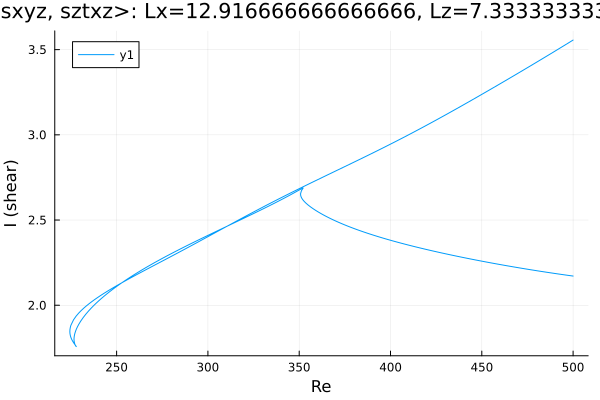

Values plotted in this chart, from the file beside it:
Re, shear
500.0, 2.171
499.5, 2.172
498.1, 2.174
496.7, 2.176
495.3, 2.178
493.9, 2.181
492.5, 2.183
491, 2.185
489.6, 2.187
488.2, 2.189
486.8, 2.192
485.4, 2.194
484, 2.196
482.6, 2.199
481.1, 2.201
479.7, 2.203
478.3, 2.206
476.9, 2.208
475.5, 2.211
474.1, 2.213
472.7, 2.216
471.2, 2.218
470.8, 2.219
469.4, 2.221
468, 2.224
466.5, 2.227
465.1, 2.229
463.7, 2.232
462.3, 2.235
460.9, 2.237
459.5, 2.24
458.1, 2.243
456.6, 2.245
455.2, 2.248
453.8, 2.251
452.4, 2.254
451, 2.257
449.6, 2.26
448.2, 2.263
446.7, 2.265
445.3, 2.268
443.9, 2.271
442.5, 2.274
441.1, 2.277
439.7, 2.281
438.3, 2.284
436.8, 2.287
435.4, 2.29
434, 2.293
432.6, 2.296
431.2, 2.3
429.8, 2.303
428.4, 2.306
426.9, 2.31
425.5, 2.313
424.1, 2.316
422.7, 2.32
421.3, 2.323
419.9, 2.327
418.5, 2.33
... 560 more rows
